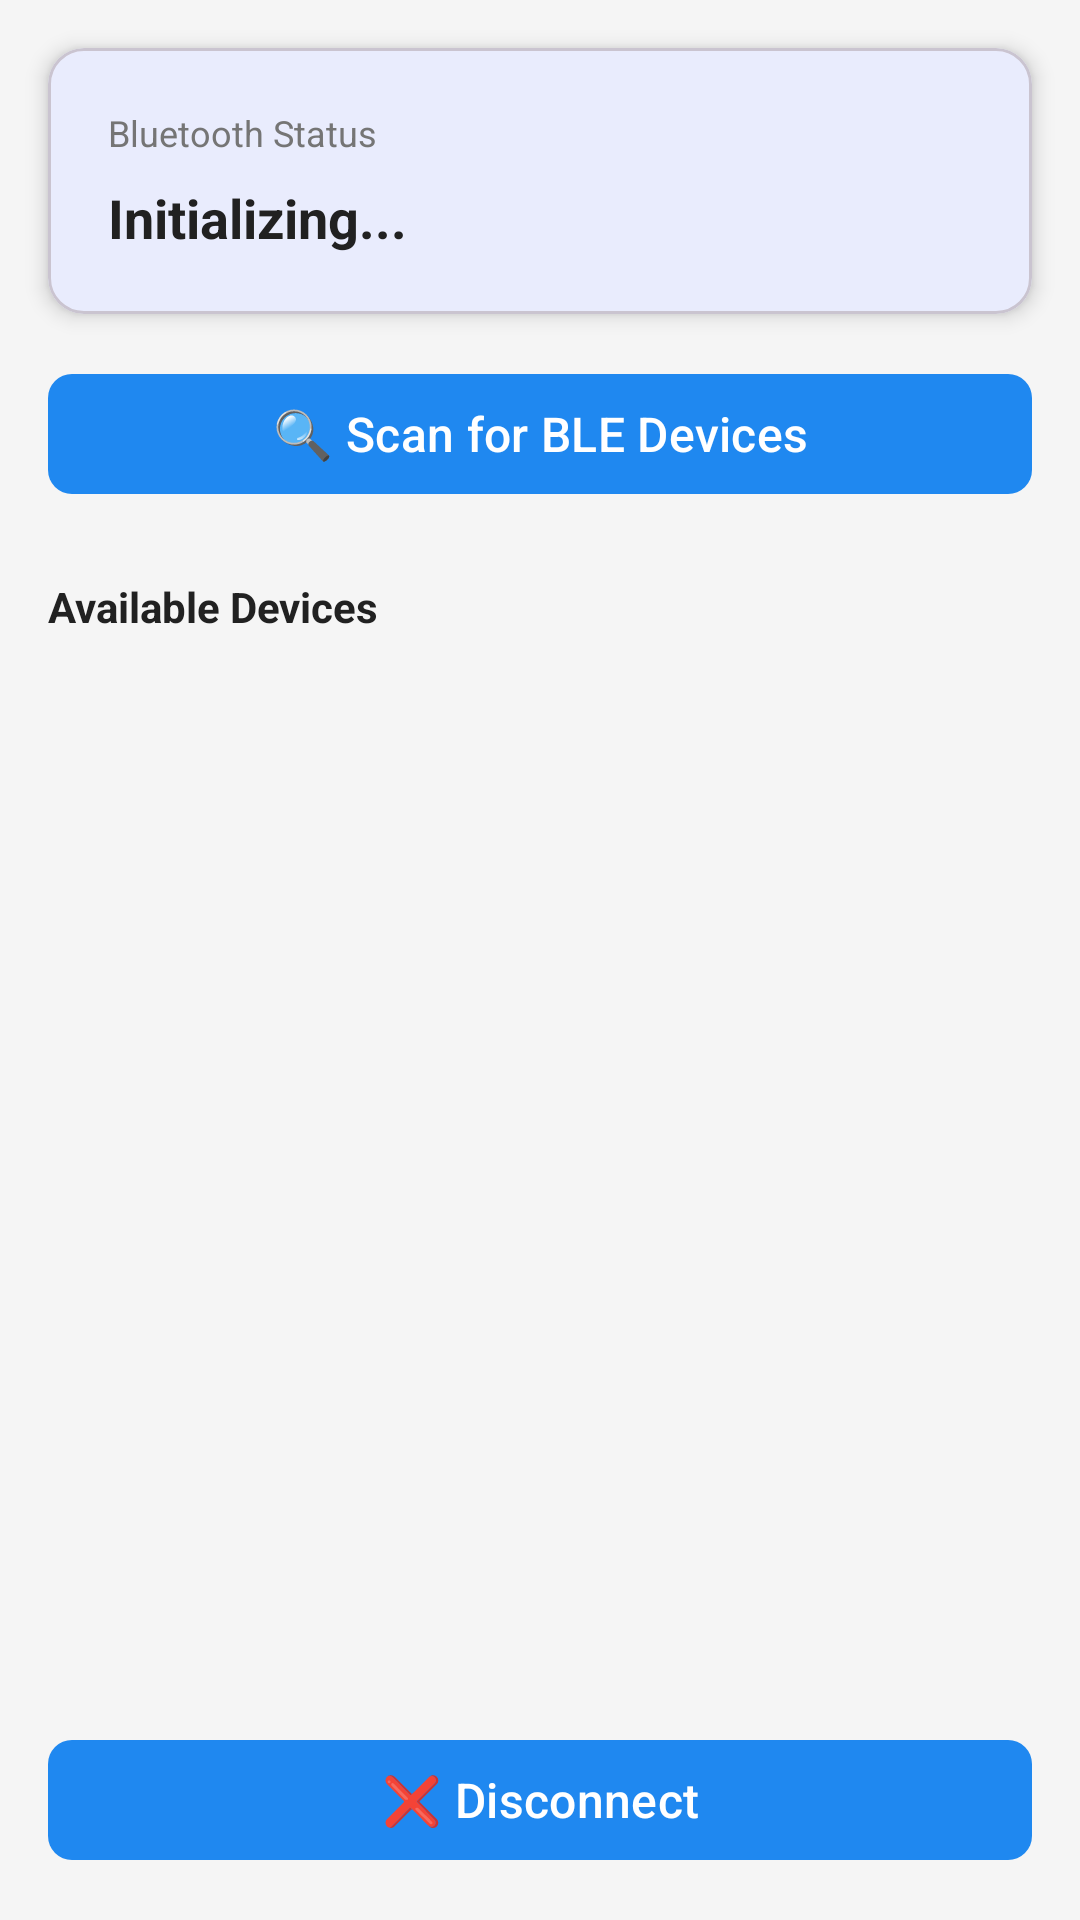

Reconstruct the res/layout file that produces this screen, plus the resources it refers to.
<!-- AndroidManifest.xml: application theme Theme.BLEHeadphones -->
<!-- res/layout/activity_main.xml -->
<?xml version="1.0" encoding="utf-8"?>
<LinearLayout xmlns:android="http://schemas.android.com/apk/res/android"
    xmlns:app="http://schemas.android.com/apk/res-auto"
    android:layout_width="match_parent"
    android:layout_height="match_parent"
    android:orientation="vertical"
    android:background="@color/background">

    
    <com.google.android.material.card.MaterialCardView
        android:layout_width="match_parent"
        android:layout_height="wrap_content"
        android:layout_margin="16dp"
        app:cardCornerRadius="12dp"
        app:cardElevation="4dp">

        <LinearLayout
            android:layout_width="match_parent"
            android:layout_height="wrap_content"
            android:orientation="vertical"
            android:padding="20dp">

            <TextView
                android:layout_width="match_parent"
                android:layout_height="wrap_content"
                android:text="Bluetooth Status"
                android:textSize="12sp"
                android:textColor="@color/text_secondary"
                android:layout_marginBottom="8dp" />

            <TextView
                android:id="@+id/status_text"
                android:layout_width="match_parent"
                android:layout_height="wrap_content"
                android:text="Initializing..."
                android:textSize="18sp"
                android:textStyle="bold"
                android:textColor="@color/text_primary" />

        </LinearLayout>

    </com.google.android.material.card.MaterialCardView>

    
    <com.google.android.material.button.MaterialButton
        android:id="@+id/scan_button"
        android:layout_width="match_parent"
        android:layout_height="48dp"
        android:layout_marginLeft="16dp"
        android:layout_marginRight="16dp"
        android:layout_marginBottom="16dp"
        android:text="🔍 Scan for BLE Devices"
        android:textSize="16sp"
        app:cornerRadius="8dp" />

    
    <TextView
        android:layout_width="match_parent"
        android:layout_height="wrap_content"
        android:text="Available Devices"
        android:textSize="14sp"
        android:textStyle="bold"
        android:textColor="@color/text_primary"
        android:paddingLeft="16dp"
        android:paddingRight="16dp"
        android:paddingTop="8dp"
        android:paddingBottom="8dp" />

    <androidx.recyclerview.widget.RecyclerView
        android:id="@+id/devices_list"
        android:layout_width="match_parent"
        android:layout_height="0dp"
        android:layout_weight="1"
        android:paddingLeft="8dp"
        android:paddingRight="8dp"
        android:paddingBottom="16dp" />

    
    <LinearLayout
        android:layout_width="match_parent"
        android:layout_height="wrap_content"
        android:orientation="vertical"
        android:padding="16dp">

        <com.google.android.material.button.MaterialButton
            android:id="@+id/disconnect_button"
            android:layout_width="match_parent"
            android:layout_height="48dp"
            android:text="❌ Disconnect"
            android:textSize="16sp"
            app:cornerRadius="8dp" />

    </LinearLayout>

</LinearLayout>
<!-- resources referenced by this layout -->
<resources>
  <color name="background">#f5f5f5</color>
  <color name="text_primary">#212121</color>
  <color name="text_secondary">#757575</color>
  <style name="Theme.BLEHeadphones" parent="Theme.Material3.Light">
          <item name="colorPrimary">@color/primary</item>
          <item name="colorPrimaryContainer">@color/primary_dark</item>
          <item name="colorOnPrimary">@color/surface</item>
          <item name="colorSecondary">@color/accent</item>
          <item name="colorTertiary">@color/warning</item>
          <item name="colorError">@color/error</item>
          <item name="android:windowBackground">@color/background</item>
          <item name="android:statusBarColor">@color/primary</item>
          <item name="android:navigationBarColor">@color/background</item>
          <item name="android:windowNoTitle">true</item>
          <item name="android:windowActionBar">false</item>
          <item name="materialButtonStyle">@style/Widget.Material3.Button</item>
      </style>
  <color name="primary">#1f88f0</color>
  <color name="primary_dark">#1565c0</color>
  <color name="surface">#ffffff</color>
  <color name="accent">#00e676</color>
  <color name="warning">#ff9800</color>
  <color name="error">#f44336</color>
</resources>
